Labelled photos from "PlantVillage", an image-classification folder in sss41097/PlantVillage. The possible labels are: Potato___Early_blight, Potato___Late_blight, Potato___healthy, Rice__Bacterial leaf blight, Rice__Brown spot, Rice__Leaf smut, Tomato__Late_Blight, Tomato___Bacterial_spot, Tomato___Early_blight, Tomato___Late_blight, Tomato___Leaf_Mold, Tomato___Septoria_leaf_spot, Tomato___Spider_mites Two-spotted_spider_mite, Tomato___Target_Spot, Tomato___Tomato_mosaic_virus, Tomato___healthy.

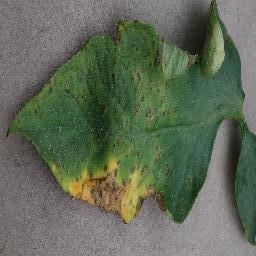
Label: Tomato___Bacterial_spot

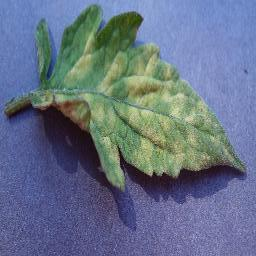
Label: Tomato___Leaf_Mold

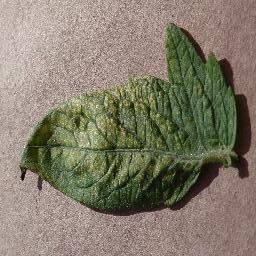
Label: Tomato___Spider_mites Two-spotted_spider_mite

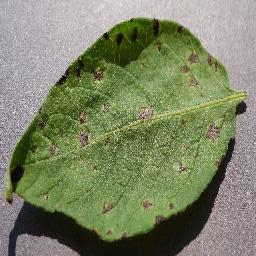
Label: Potato___Early_blight

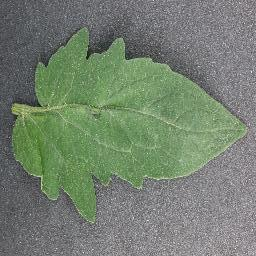
Label: Tomato___healthy

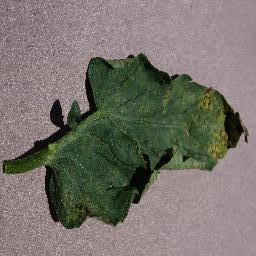
Label: Tomato___Septoria_leaf_spot
